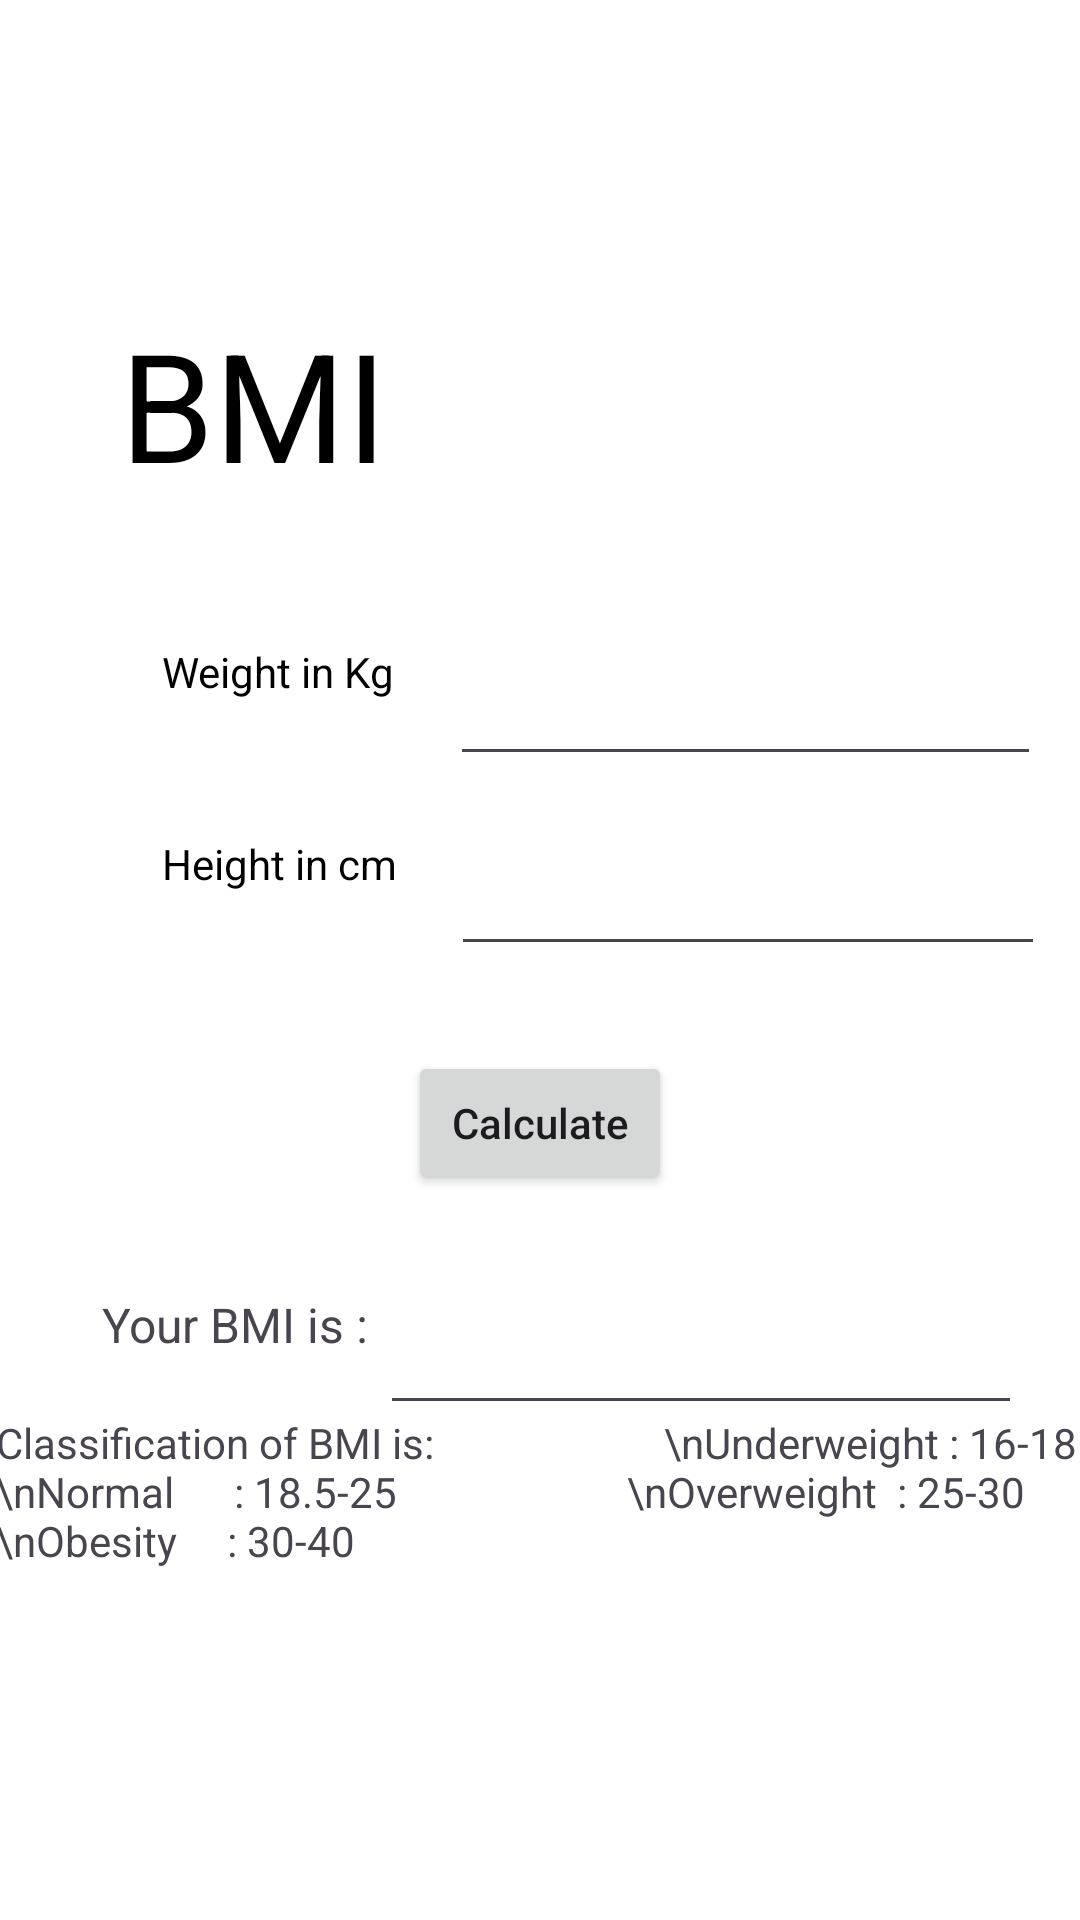

This screen was rendered from an Android layout file. Write that file and the resources it references.
<!-- AndroidManifest.xml: application theme Theme.Material3.DayNight -->
<!-- res/layout/activity_main.xml -->
<?xml version="1.0" encoding="utf-8"?>
<androidx.constraintlayout.widget.ConstraintLayout xmlns:android="http://schemas.android.com/apk/res/android"
    xmlns:app="http://schemas.android.com/apk/res-auto"
    xmlns:tools="http://schemas.android.com/tools"
    android:layout_width="match_parent"
    android:layout_height="match_parent"
    android:accessibilityLiveRegion="assertive"
    android:background="#000000"
    android:backgroundTint="#FFFFFF"
    tools:context=".MainActivity">

    <TextView
        android:id="@+id/textView3"
        android:layout_width="146dp"
        android:layout_height="46dp"
        android:layout_marginTop="23dp"
        android:text="Height in cm"
        android:textAlignment="center"
        android:textColor="#000000"
        android:textStyle="normal"
        app:autoSizeTextType="none"
        app:layout_constraintBottom_toBottomOf="parent"
        app:layout_constraintEnd_toEndOf="parent"
        app:layout_constraintHorizontal_bias="0.094"
        app:layout_constraintStart_toStartOf="parent"
        app:layout_constraintTop_toTopOf="parent"
        app:layout_constraintVertical_bias="0.447" />

    <TextView
        android:id="@+id/textView2"
        android:layout_width="148dp"
        android:layout_height="45dp"
        android:text="Weight in Kg"
        android:textAlignment="center"
        android:textColor="#000000"
        app:autoSizeTextType="none"
        app:layout_constraintBottom_toBottomOf="parent"
        app:layout_constraintEnd_toEndOf="parent"
        app:layout_constraintHorizontal_bias="0.087"
        app:layout_constraintStart_toStartOf="parent"
        app:layout_constraintTop_toTopOf="parent"
        app:layout_constraintVertical_bias="0.36" />

    <Button
        android:id="@+id/button"
        android:layout_width="wrap_content"
        android:layout_height="wrap_content"
        android:onClick="Calculate"
        android:text="Calculate"
        android:textAppearance="@style/TextAppearance.AppCompat.Body2"
        app:layout_constraintBottom_toBottomOf="parent"
        app:layout_constraintEnd_toEndOf="parent"
        app:layout_constraintStart_toStartOf="parent"
        app:layout_constraintTop_toTopOf="parent"
        app:layout_constraintVertical_bias="0.592" />

    <EditText
        android:id="@+id/editTextNumberDecimal"
        android:layout_width="197dp"
        android:layout_height="47dp"
        android:ems="10"
        android:inputType="numberDecimal"
        android:textColor="#000000"
        android:textColorHighlight="#000000"
        android:textColorHint="#000000"
        android:textColorLink="#000000"
        app:layout_constraintBottom_toBottomOf="parent"
        app:layout_constraintEnd_toEndOf="parent"
        app:layout_constraintHorizontal_bias="0.92"
        app:layout_constraintStart_toStartOf="parent"
        app:layout_constraintTop_toTopOf="parent"
        app:layout_constraintVertical_bias="0.357" />

    <EditText
        android:id="@+id/editTextNumberDecimal2"
        android:layout_width="198dp"
        android:layout_height="48dp"
        android:ems="10"
        android:inputType="numberDecimal"
        android:textColor="#000000"
        android:textColorHighlight="#000000"
        android:textColorHint="#000000"
        android:textColorLink="#000000"
        app:layout_constraintBottom_toBottomOf="parent"
        app:layout_constraintEnd_toEndOf="parent"
        app:layout_constraintHorizontal_bias="0.928"
        app:layout_constraintStart_toStartOf="parent"
        app:layout_constraintTop_toTopOf="parent"
        app:layout_constraintVertical_bias="0.463" />

    <EditText
        android:id="@+id/editTextNumberDecimal3"
        android:layout_width="214dp"
        android:layout_height="55dp"
        android:ems="10"
        android:inputType="numberDecimal"
        android:textColor="#000000"
        android:textColorHighlight="#000000"
        android:textColorHint="#000000"
        android:textColorLink="#000000"
        app:layout_constraintBottom_toBottomOf="parent"
        app:layout_constraintEnd_toEndOf="parent"
        app:layout_constraintHorizontal_bias="0.868"
        app:layout_constraintStart_toStartOf="parent"
        app:layout_constraintTop_toTopOf="parent"
        app:layout_constraintVertical_bias="0.718" />

    <TextView
        android:id="@+id/textView"
        style="@style/Widget.AppCompat.TextView.SpinnerItem"
        android:layout_width="169dp"
        android:layout_height="67dp"
        android:text="BMI"
        android:textAlignment="center"
        android:textColor="#000000"
        app:autoSizeTextType="uniform"
        app:layout_constraintBottom_toBottomOf="parent"
        app:layout_constraintTop_toTopOf="parent"
        app:layout_constraintVertical_bias="0.176"
        tools:layout_editor_absoluteX="121dp" />

    <TextView
        android:id="@+id/editTextTextPersonName3"
        android:layout_width="111dp"
        android:layout_height="36dp"
        android:text="Your BMI is :"
        android:textSize="16sp"
        app:layout_constraintBottom_toBottomOf="parent"
        app:layout_constraintEnd_toEndOf="parent"
        app:layout_constraintHorizontal_bias="0.136"
        app:layout_constraintStart_toStartOf="parent"
        app:layout_constraintTop_toTopOf="parent"
        app:layout_constraintVertical_bias="0.713" />

    <TextView
        android:id="@+id/textView20"
        android:layout_width="378dp"
        android:layout_height="155dp"
        android:text="Classification of BMI is:
                      \nUnderweight : 16-18
                      \nNormal      : 18.5-25
                      \nOverweight  : 25-30
                      \nObesity     : 30-40"
        app:layout_constraintBottom_toBottomOf="parent"
        app:layout_constraintEnd_toEndOf="parent"
        app:layout_constraintHorizontal_bias="0.111"
        app:layout_constraintStart_toStartOf="parent"
        app:layout_constraintTop_toTopOf="parent"
        app:layout_constraintVertical_bias="0.972" />

</androidx.constraintlayout.widget.ConstraintLayout>
<!-- resources referenced by this layout -->
<resources>

</resources>
